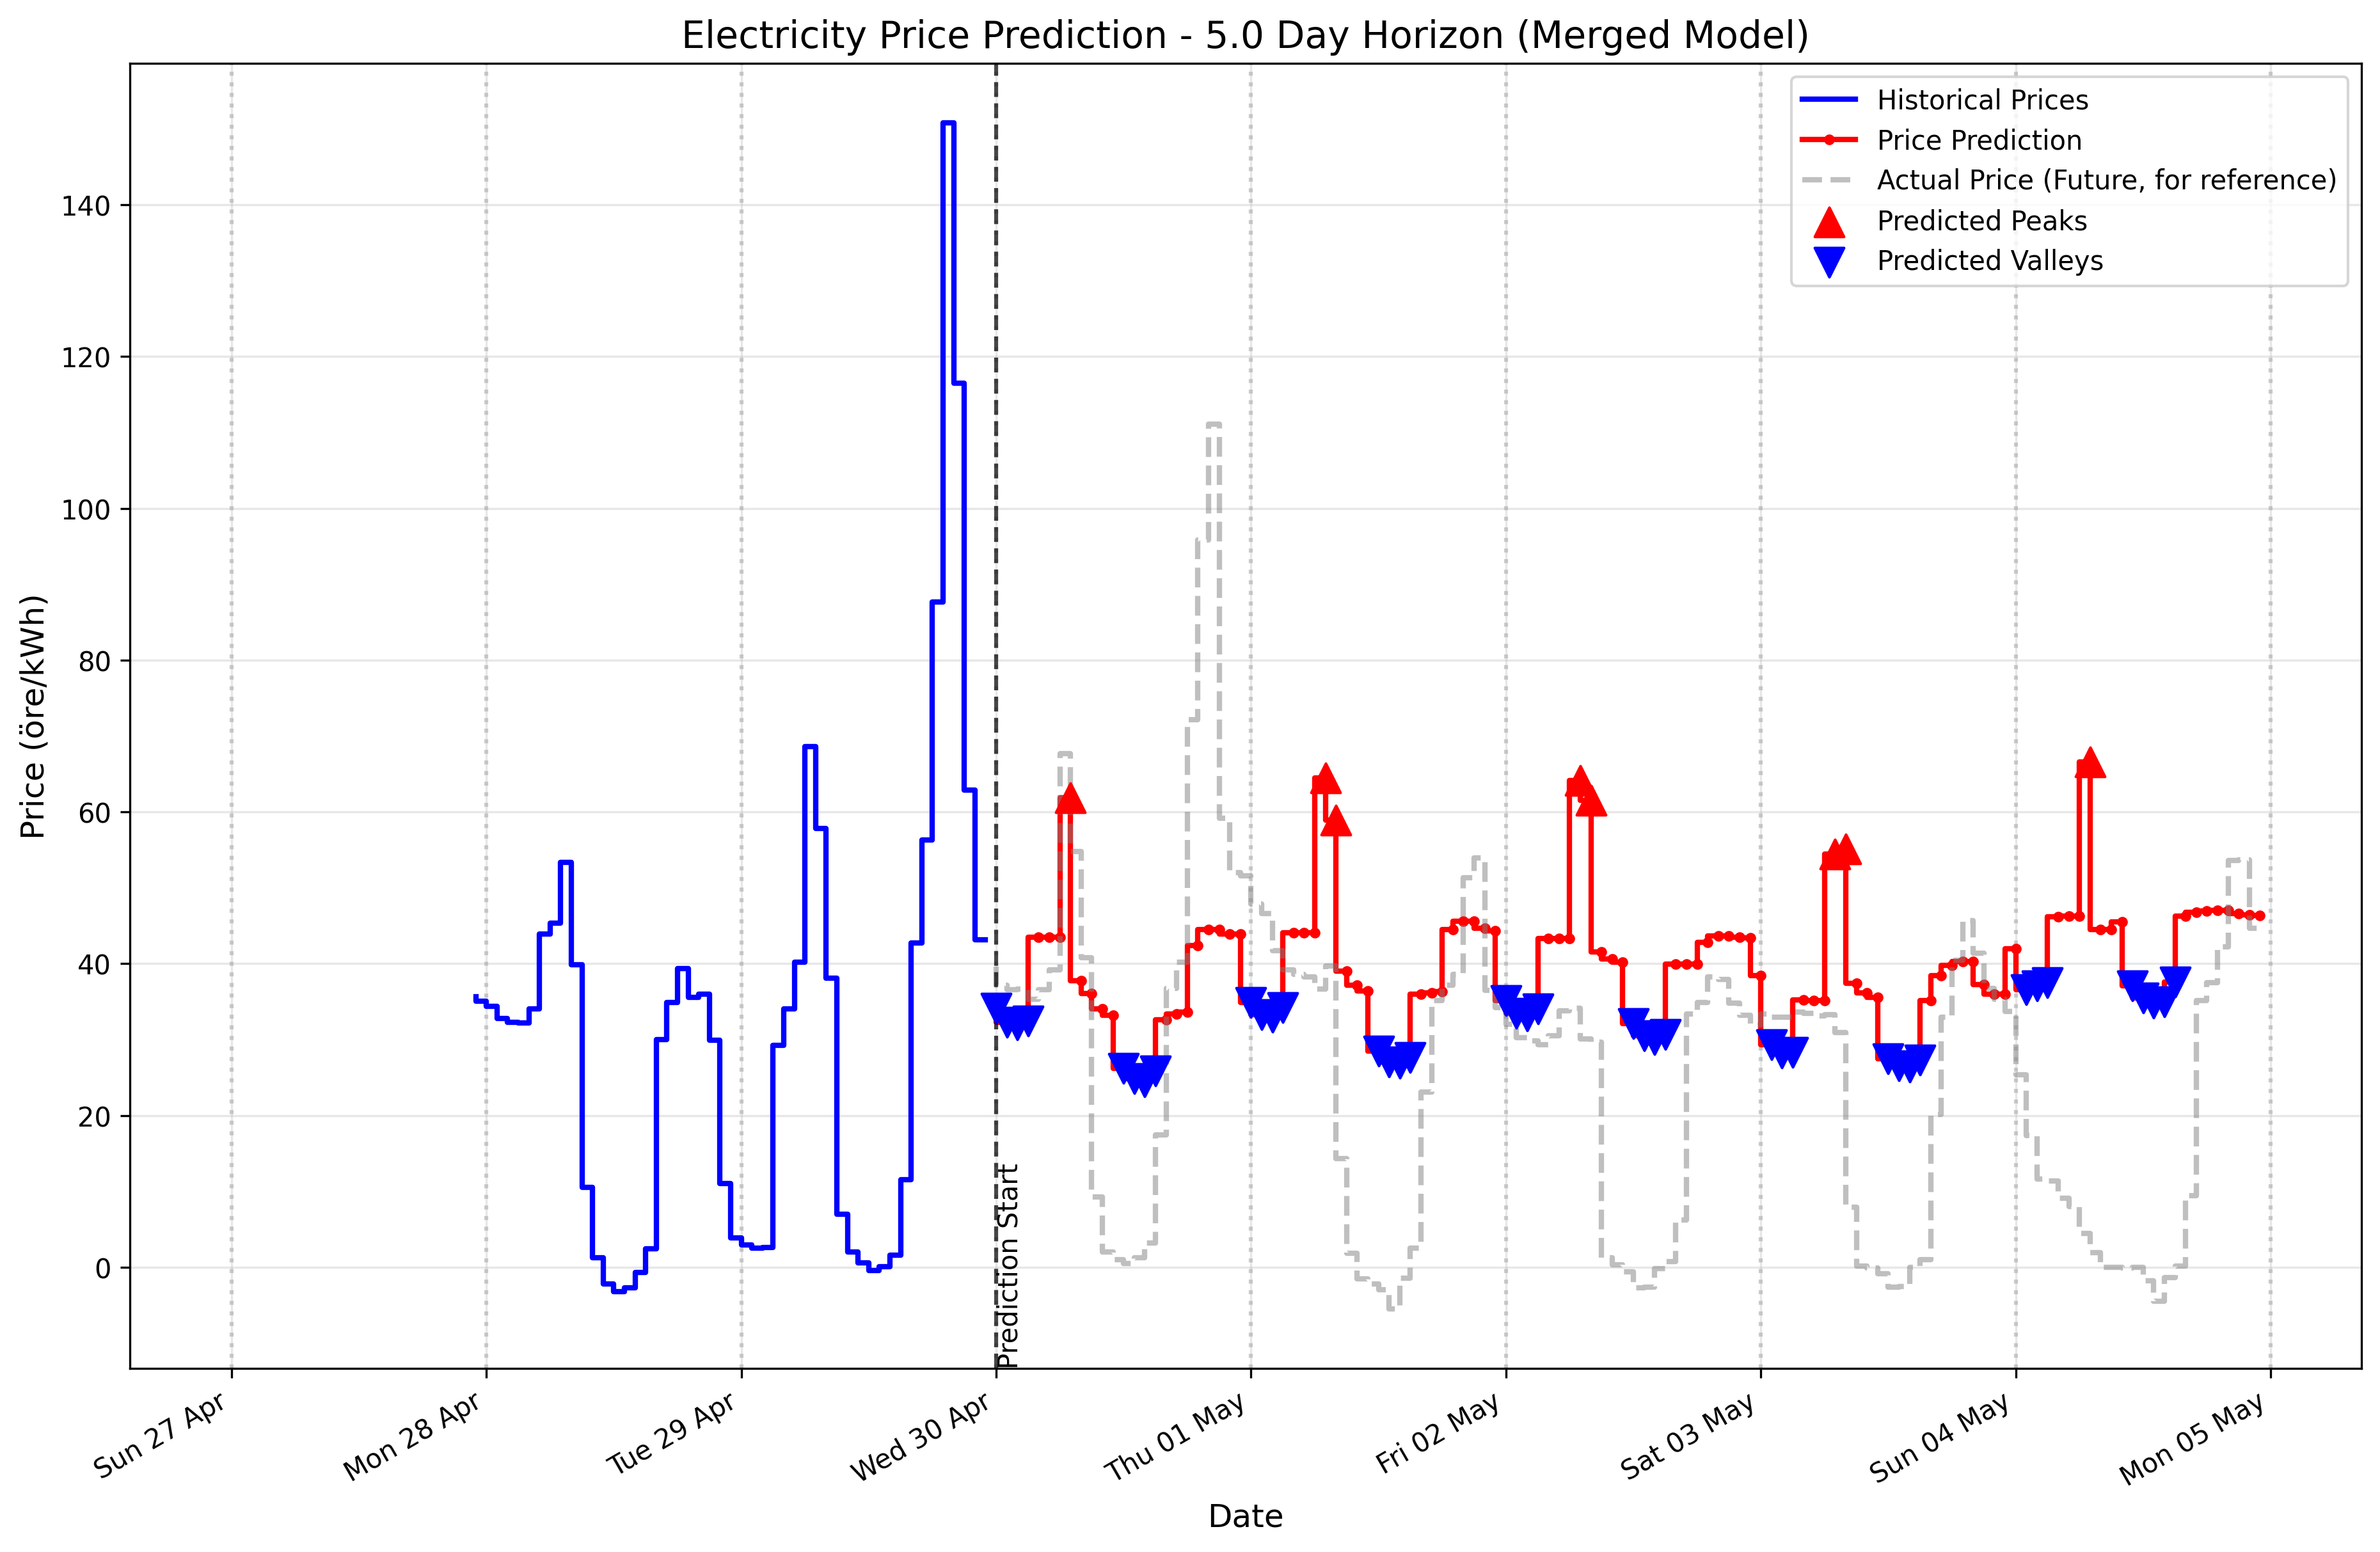

The data file committed next to this chart (first rows):
timestamp, predicted_price, trend_prediction_smooth, peak_probability, is_predicted_peak, valley_probability, is_predicted_valley, price_prediction
2025-04-30 00:00:00+00:00, 43.54, 43.54, 6.760082e-07, 0, 0.7191, 1, 34.15
2025-04-30 01:00:00+00:00, 43.54, 43.54, 3.1817843e-05, 0, 0.8588, 1, 32.32
2025-04-30 02:00:00+00:00, 43.54, 43.54, 0.007165, 0, 0.8865, 1, 31.96
2025-04-30 03:00:00+00:00, 43.54, 43.54, 0.007114, 0, 0.8498, 1, 32.44
2025-04-30 04:00:00+00:00, 43.54, 43.54, 0.1061, 0, 0.5615, 0, 43.54
2025-04-30 05:00:00+00:00, 43.54, 43.54, 0.3886, 0, 0.198, 0, 43.54
2025-04-30 06:00:00+00:00, 43.54, 43.54, 0.3503, 0, 0.04777, 0, 43.54
2025-04-30 07:00:00+00:00, 40.58, 41.77, 0.9624, 1, 0.0244, 0, 61.86
2025-04-30 08:00:00+00:00, 35.04, 37.73, 0.7118, 0, 0.03226, 0, 37.73
2025-04-30 09:00:00+00:00, 35.04, 36.12, 5.0960876e-05, 0, 0.08847, 0, 36.12
2025-04-30 10:00:00+00:00, 32.64, 34.03, 2.2284983e-09, 0, 0.2244, 0, 34.03
2025-04-30 11:00:00+00:00, 32.64, 33.2, 1.2412619e-09, 0, 0.49, 0, 33.2
2025-04-30 12:00:00+00:00, 32.64, 32.87, 0.005566, 0, 0.6709, 1, 26.25
2025-04-30 13:00:00+00:00, 32.64, 32.73, 0.007268, 0, 0.8, 1, 24.88
2025-04-30 14:00:00+00:00, 32.64, 32.68, 0.0001533, 0, 0.8379, 1, 24.46
2025-04-30 15:00:00+00:00, 32.64, 32.66, 0.001814, 0, 0.6884, 1, 25.91
2025-04-30 16:00:00+00:00, 32.64, 32.66, 0.006708, 0, 0.3822, 0, 32.66
2025-04-30 17:00:00+00:00, 33.84, 33.36, 0.1282, 0, 0.125, 0, 33.36
2025-04-30 18:00:00+00:00, 33.84, 33.65, 0.5617, 0, 0.04762, 0, 33.65
2025-04-30 19:00:00+00:00, 48.3, 42.44, 0.0948, 0, 0.06039, 0, 42.44
2025-04-30 20:00:00+00:00, 48.3, 44.51, 0.005091, 0, 0.1403, 0, 44.51
2025-04-30 21:00:00+00:00, 43.54, 44.51, 0.0007451, 0, 0.3362, 0, 44.51
2025-04-30 22:00:00+00:00, 43.54, 43.93, 3.146144e-05, 0, 0.4812, 0, 43.93
2025-04-30 23:00:00+00:00, 43.54, 43.93, 0.08363, 0, 0.5779, 0, 43.93
2025-05-01 00:00:00+00:00, 44.09, 43.93, 0.1245, 0, 0.6847, 1, 34.91
2025-05-01 01:00:00+00:00, 44.09, 44.03, 0.001716, 0, 0.814, 1, 33.27
2025-05-01 02:00:00+00:00, 44.09, 44.06, 0.007473, 0, 0.8424, 1, 32.93
2025-05-01 03:00:00+00:00, 44.09, 44.08, 0.0001142, 0, 0.7467, 1, 34.2
2025-05-01 04:00:00+00:00, 44.09, 44.08, 0.0002175, 0, 0.513, 0, 44.08
2025-05-01 05:00:00+00:00, 44.09, 44.09, 0.008524, 0, 0.1625, 0, 44.09
2025-05-01 06:00:00+00:00, 44.09, 44.09, 0.01926, 0, 0.0469, 0, 44.09
2025-05-01 07:00:00+00:00, 43.25, 43.58, 0.9579, 1, 0.02727, 0, 64.46
2025-05-01 08:00:00+00:00, 38.17, 40.34, 0.9226, 1, 0.0332, 0, 58.94
2025-05-01 09:00:00+00:00, 38.17, 39.04, 0.002514, 0, 0.0757, 0, 39.04
2025-05-01 10:00:00+00:00, 35.95, 37.19, 3.7540772e-07, 0, 0.2309, 0, 37.19
2025-05-01 11:00:00+00:00, 35.95, 36.45, 3.7627726e-07, 0, 0.5152, 0, 36.45
2025-05-01 12:00:00+00:00, 35.95, 36.15, 0.7073, 0, 0.7054, 1, 28.5
2025-05-01 13:00:00+00:00, 35.95, 36.03, 0.06897, 0, 0.8297, 1, 27.06
2025-05-01 14:00:00+00:00, 35.95, 35.98, 2.103224e-05, 0, 0.844, 1, 26.87
2025-05-01 15:00:00+00:00, 35.95, 35.96, 0.0001822, 0, 0.769, 1, 27.67
2025-05-01 16:00:00+00:00, 35.95, 35.96, 0.0001563, 0, 0.4946, 0, 35.96
2025-05-01 17:00:00+00:00, 36.37, 36.2, 0.1779, 0, 0.1378, 0, 36.2
2025-05-01 18:00:00+00:00, 36.37, 36.3, 0.7767, 0, 0.06048, 0, 36.3
2025-05-01 19:00:00+00:00, 50.04, 44.54, 0.0894, 0, 0.06156, 0, 44.54
2025-05-01 20:00:00+00:00, 50.04, 45.59, 0.003292, 0, 0.1261, 0, 45.59
2025-05-01 21:00:00+00:00, 44.09, 45.59, 0.00215, 0, 0.3161, 0, 45.59
2025-05-01 22:00:00+00:00, 44.09, 44.69, 0.0006412, 0, 0.4727, 0, 44.69
2025-05-01 23:00:00+00:00, 44.09, 44.33, 0.3955, 0, 0.5719, 0, 44.33
2025-05-02 00:00:00+00:00, 43.35, 43.74, 0.2413, 0, 0.6571, 1, 35.12
2025-05-02 01:00:00+00:00, 43.35, 43.51, 0.01991, 0, 0.7671, 1, 33.5
2025-05-02 02:00:00+00:00, 43.35, 43.42, 0.0385, 0, 0.791, 1, 33.11
2025-05-02 03:00:00+00:00, 43.35, 43.38, 0.0001059, 0, 0.7195, 1, 34.02
2025-05-02 04:00:00+00:00, 43.35, 43.36, 0.000133, 0, 0.5091, 0, 43.36
2025-05-02 05:00:00+00:00, 43.35, 43.36, 0.001119, 0, 0.166, 0, 43.36
2025-05-02 06:00:00+00:00, 43.35, 43.36, 0.004138, 0, 0.06593, 0, 43.36
2025-05-02 07:00:00+00:00, 43.64, 43.36, 0.9612, 1, 0.04162, 0, 64.19
2025-05-02 08:00:00+00:00, 41.16, 42.11, 0.9224, 1, 0.03639, 0, 61.53
2025-05-02 09:00:00+00:00, 41.16, 41.54, 0.002215, 0, 0.06857, 0, 41.54
2025-05-02 10:00:00+00:00, 39.98, 40.6, 5.4044057e-07, 0, 0.1969, 0, 40.6
2025-05-02 11:00:00+00:00, 39.98, 40.23, 4.9978536e-07, 0, 0.4546, 0, 40.23
... 60 more rows
